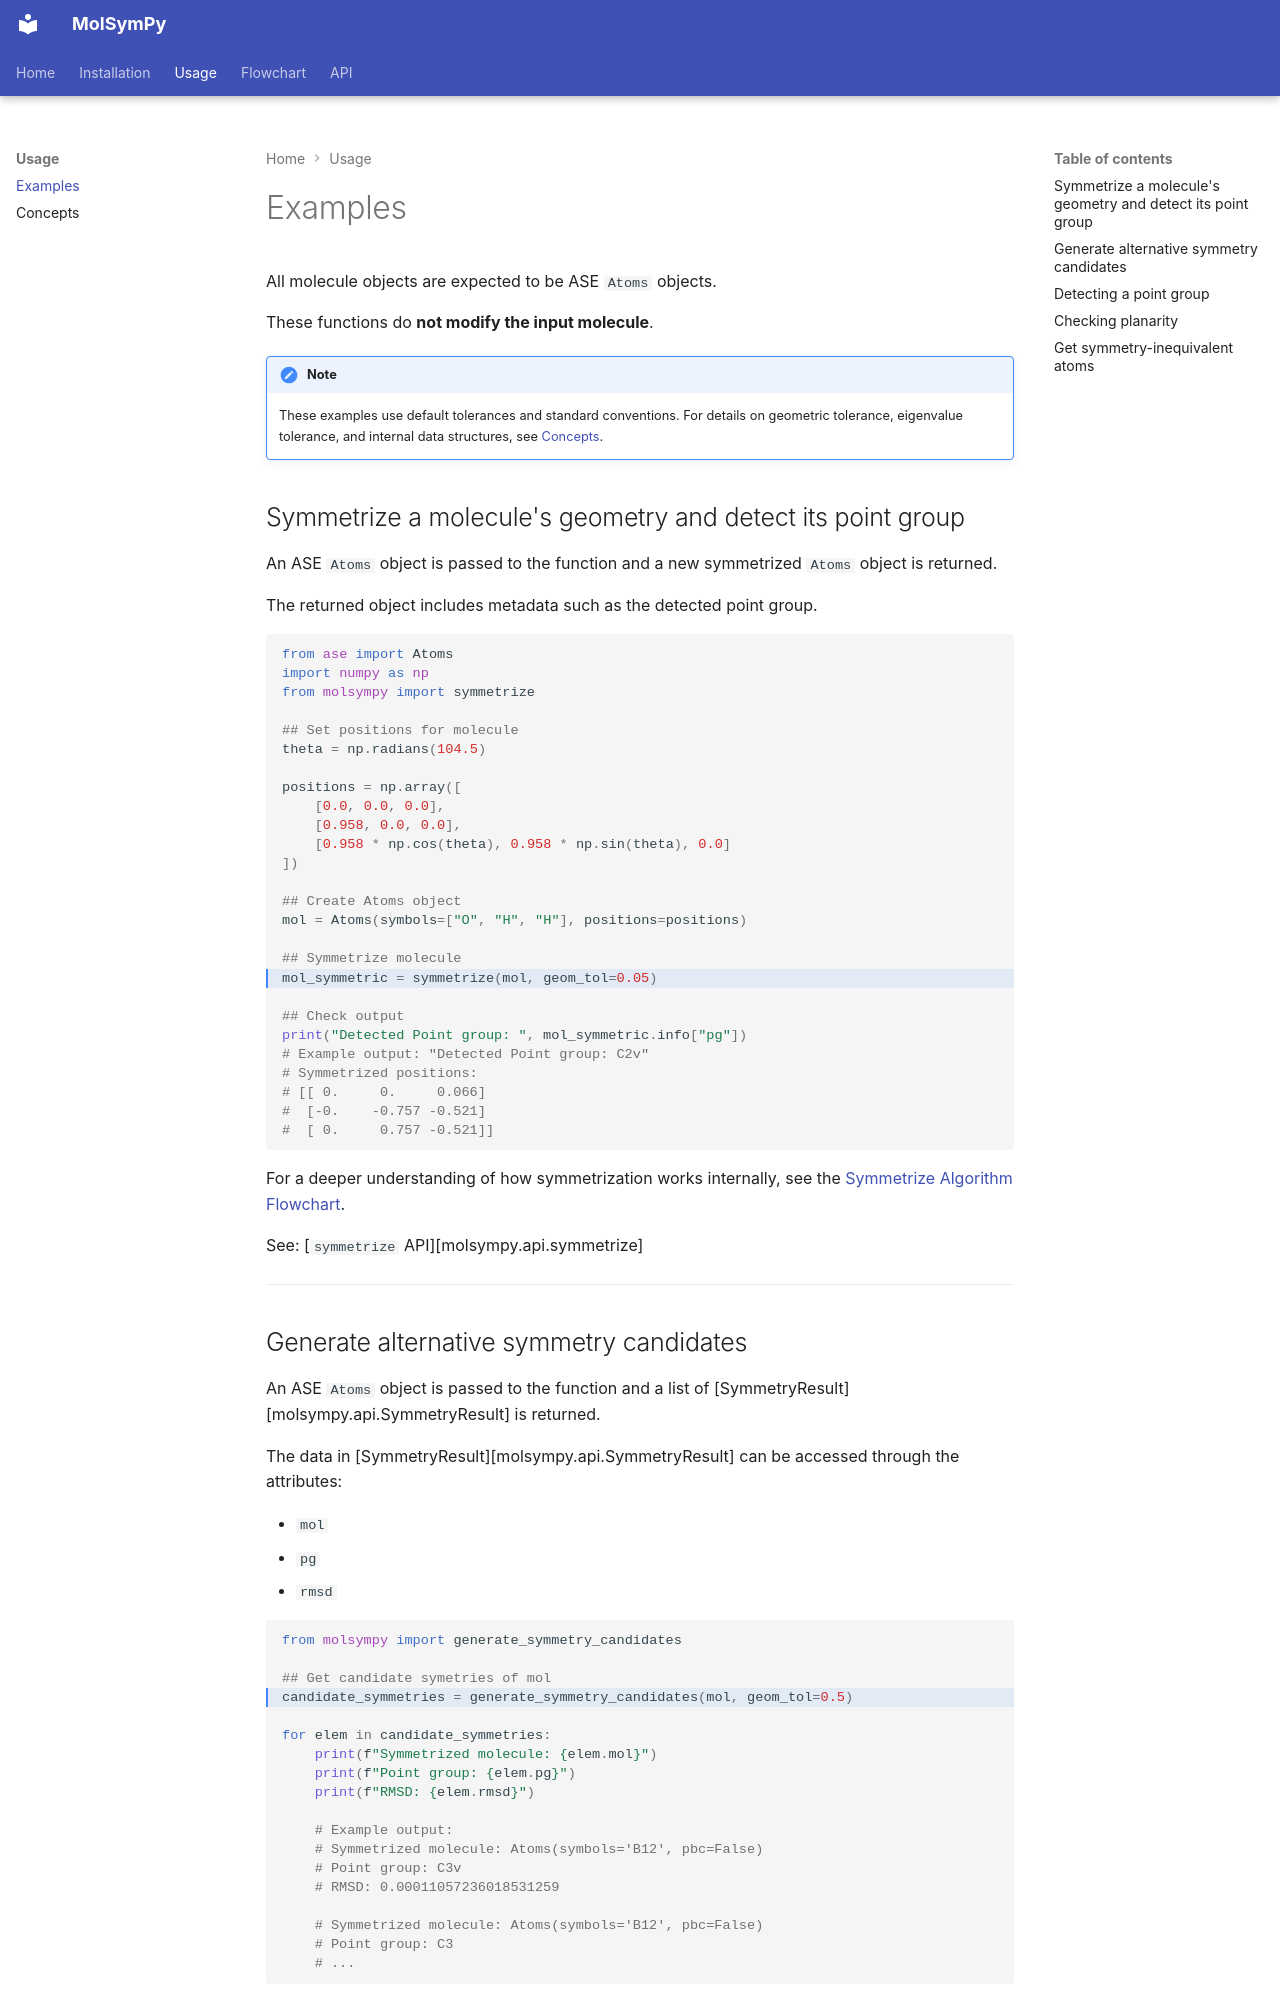

repository: Hyl-Kibou/MinimalSym · page: usage/examples/index.html · generator: mkdocs


All molecule objects are expected to be ASE `Atoms` objects. 

These functions do **not modify the input molecule**.

!!! note
    These examples use default tolerances and standard conventions.
    For details on geometric tolerance, eigenvalue tolerance, and
    internal data structures, see [Concepts](concepts.md).

## Symmetrize a molecule's geometry and detect its point group

An ASE `Atoms` object is passed to the function and a new symmetrized
`Atoms` object is returned.

The returned object includes metadata such as the detected point group.

```python hl_lines="18"
from ase import Atoms
import numpy as np
from molsympy import symmetrize

## Set positions for molecule
theta = np.radians(104.5)

positions = np.array([
    [0.0, 0.0, 0.0],
    [0.958, 0.0, 0.0],
    [0.958 * np.cos(theta), 0.958 * np.sin(theta), 0.0]
])

## Create Atoms object
mol = Atoms(symbols=["O", "H", "H"], positions=positions)

## Symmetrize molecule
mol_symmetric = symmetrize(mol, geom_tol=0.05)

## Check output
print("Detected Point group: ", mol_symmetric.info["pg"])
# Example output: "Detected Point group: C2v"
# Symmetrized positions:
# [[ 0.     0.     0.066]
#  [-0.    -0.757 -0.521]
#  [ 0.     0.757 -0.521]]
```

For a deeper understanding of how symmetrization works internally,
see the [Symmetrize Algorithm Flowchart](../flowchart.md#symmetrize).

See: [`symmetrize` API][molsympy.api.symmetrize]

---
